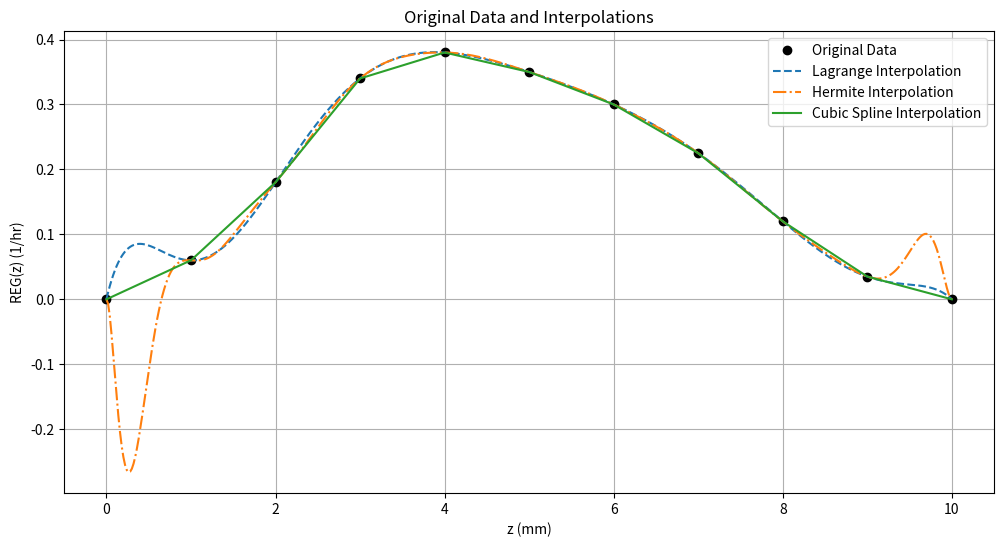
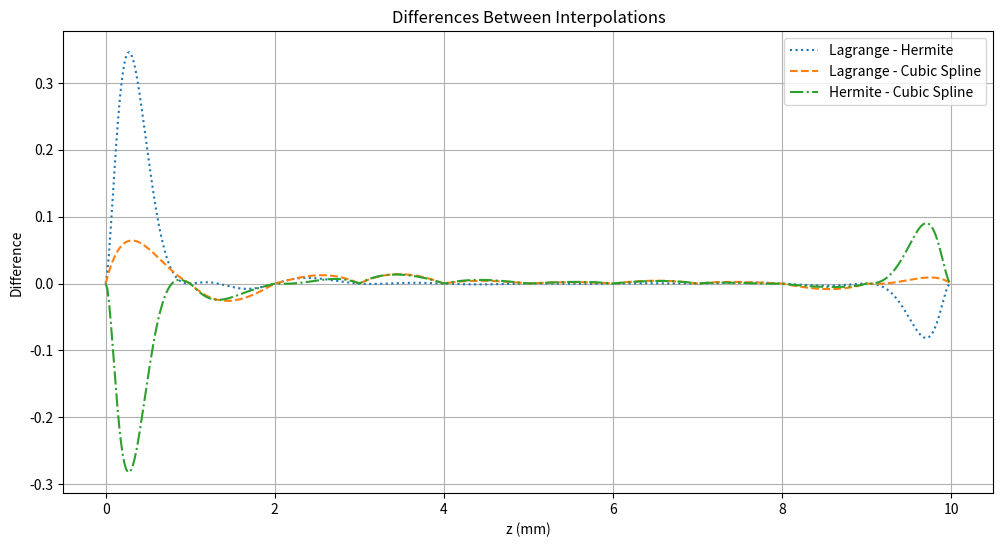

Python code for these plots, in order:
import numpy as np
import matplotlib.pyplot as plt

z_values = [0, 1, 2, 3, 4, 5, 6, 7, 8, 9, 10]
REG_values = [0, 0.06, 0.18, 0.34, 0.38, 0.35, 0.3, 0.225, 0.12, 0.035, 0]
REG_prime_values = [0.0583333, -0.00583333, 0.155, 0.109167, -0.00333333, -0.04375,
                    -0.0616667, -0.09375, -0.101667, -0.0445833, -0.005]

# Lagrange Interpolation
def lagrange_manual(x, z_values, reg_values):
    result = 0
    n = len(z_values)
    for i in range(n):
        term = reg_values[i]
        for j in range(n):
            if i != j:
                term *= (x - z_values[j]) / (z_values[i] - z_values[j])
        result += term
    return result

# Hermite Interpolation
def hermite_manual(x, z_values, reg_values, reg_prime_values):
    n = len(z_values)
    Q = [[0] * (2 * n) for _ in range(2 * n)]  
    Z = [0] * (2 * n) 
    for i in range(n):
        Z[2 * i] = Z[2 * i + 1] = z_values[i]
        Q[2 * i][0] = Q[2 * i + 1][0] = reg_values[i]
        Q[2 * i + 1][1] = reg_prime_values[i]
        if i > 0:
            Q[2 * i][1] = (Q[2 * i][0] - Q[2 * i - 1][0]) / (Z[2 * i] - Z[2 * i - 1])
    for i in range(2, 2 * n):
        for j in range(2, i + 1):
            Q[i][j] = (Q[i][j - 1] - Q[i - 1][j - 1]) / (Z[i] - Z[i - j])
    # Hermite polynomial evaluation at x
    result = Q[0][0]
    product = 1.0
    for i in range(1, 2 * n):
        product *= (x - Z[i - 1])
        result += Q[i][i] * product
    return result

# Cubic Spline Interpolation (manual implementation)
def cubic_spline_manual(x, z_values, reg_values):
    n = len(z_values)
    h = np.diff(z_values)
    b = np.diff(reg_values) / h
    u = 2 * (h[:-1] + h[1:])
    v = 6 * (b[1:] - b[:-1])
    u = np.insert(u, 0, 0)
    u = np.append(u, 0)
    v = np.insert(v, 0, 0)
    v = np.append(v, 0)

    # Solve for second derivatives
    m = np.zeros_like(z_values)
    for i in range(1, n - 1):
        m[i] = v[i] / u[i]

    # Evaluate spline
    for i in range(n - 1):
        if z_values[i] <= x <= z_values[i + 1]:
            t = x - z_values[i]
            a = reg_values[i]
            b = (reg_values[i + 1] - reg_values[i]) / h[i] - h[i] * (m[i + 1] + 2 * m[i]) / 6
            c = m[i] / 2
            d = (m[i + 1] - m[i]) / (6 * h[i])
            return a + b * t + c * t**2 + d * t**3
    return 0 

# Generate fine-grained z values
z_fine = np.linspace(0, 10, 500)
L_z = np.array([lagrange_manual(x, z_values, REG_values) for x in z_fine])
H_z = np.array([hermite_manual(x, z_values, REG_values, REG_prime_values) for x in z_fine])
S_z = np.array([cubic_spline_manual(x, z_values, REG_values) for x in z_fine])

# Plot the data and interpolations
plt.figure(figsize=(12, 6))
plt.plot(z_values, REG_values, 'o', label='Original Data', color='black')
plt.plot(z_fine, L_z, label='Lagrange Interpolation', linestyle='dashed')
plt.plot(z_fine, H_z, label='Hermite Interpolation', linestyle='dashdot')
plt.plot(z_fine, S_z, label='Cubic Spline Interpolation', linestyle='solid')
plt.legend()
plt.xlabel('z (mm)')
plt.ylabel('REG(z) (1/hr)')
plt.title('Original Data and Interpolations')
plt.grid()
plt.show()

# Plot the differences
plt.figure(figsize=(12, 6))
plt.plot(z_fine, L_z - H_z, label='Lagrange - Hermite', linestyle='dotted')
plt.plot(z_fine, L_z - S_z, label='Lagrange - Cubic Spline', linestyle='dashed')
plt.plot(z_fine, H_z - S_z, label='Hermite - Cubic Spline', linestyle='dashdot')
plt.legend()
plt.xlabel('z (mm)')
plt.ylabel('Difference')
plt.title('Differences Between Interpolations')
plt.grid()
plt.show()
